Labelled photos from "CNN classification of sugracane diseases", an image-classification folder in Shabinaja/roboflow-sugarcane-diseases. The possible labels are: healthy, red rot, ring spot, rust, smut.

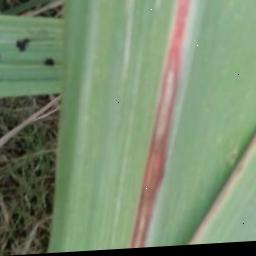
Label: red rot

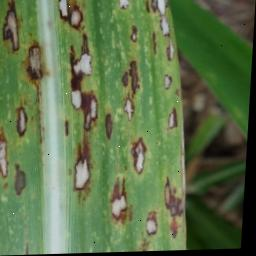
Label: ring spot

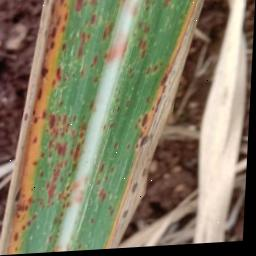
Label: rust

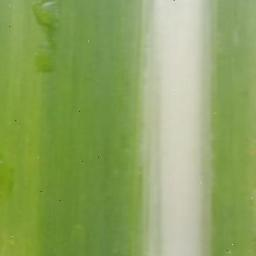
Label: healthy

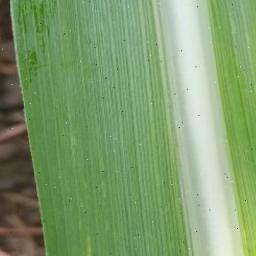
Label: healthy

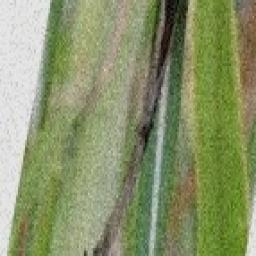
Label: smut
